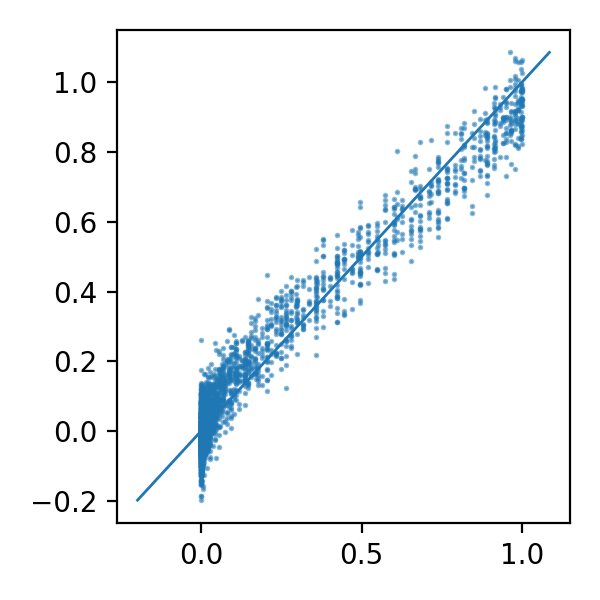

Values plotted in this chart, from the file beside it:
true, pred
0.0, 0.09392
1.256986514874825e-09, 0.1231
1.536183091843668e-08, 0.05293
1.0837579367262151e-07, 0.08912
4.6947585019552207e-07, 0.01092
1.2766707868649974e-06, -0.03634
2.213525249317172e-06, 0.01615
2.4698765628272668e-06, 0.09178
1.77701451775647e-06, 0.01879
8.196793714887463e-07, -0.02517
2.3936706838867394e-07, -0.0607
4.344708059988989e-08, -0.004371
4.754073135160297e-09, 0.1003
2.5167082307042676e-10, 0.1368
1.256986514874825e-09, 0.0453
2.4423190581046583e-08, 0.01676
2.679041983810748e-07, -0.004183
1.77701451775647e-06, -0.03719
7.320778422581498e-06, -0.06052
1.9170274754287675e-05, -0.0624
3.250733789172955e-05, -0.09158
3.6106972402194515e-05, -0.003947
2.6332900233683176e-05, 0.08105
1.2520670679805335e-05, -0.008173
3.822244252660312e-06, -0.1027
7.334466545216856e-07, -0.07542
8.630941294995864e-08, 0.03459
6.0224230047367655e-09, 0.08655
1.536183091843668e-08, 0.05825
2.679041983810748e-07, 0.005056
2.7554631287785014e-06, 0.04819
1.7238615328096785e-05, -0.01008
6.750740431016311e-05, 0.03301
0.00017, -0.1189
0.0002818, -0.04533
0.0003115, -0.03529
0.0002304, 0.01384
0.000113, -0.09643
3.6106972402194515e-05, -0.09276
7.320778422581498e-06, -0.02509
9.159109595202608e-07, -0.02333
6.869725410751926e-08, 0.05125
1.0837579367262151e-07, 0.05224
1.77701451775647e-06, 0.08185
1.7238615328096785e-05, -0.03159
0.000102, -0.08466
0.0003804, -0.06174
0.0009222, -0.1268
0.001494, -0.02992
0.001643, -0.03771
0.001233, -0.05211
0.0006238, -0.04082
0.0002083, -0.1047
4.451873246580362e-05, -0.09847
5.899036750633968e-06, -0.005219
4.6947585019552207e-07, 0.0164
4.6947585019552207e-07, -0.04504
7.320778422581498e-06, -0.08119
6.750740431016311e-05, -0.05042
0.0003804, -0.1425
... 2,684 more rows
